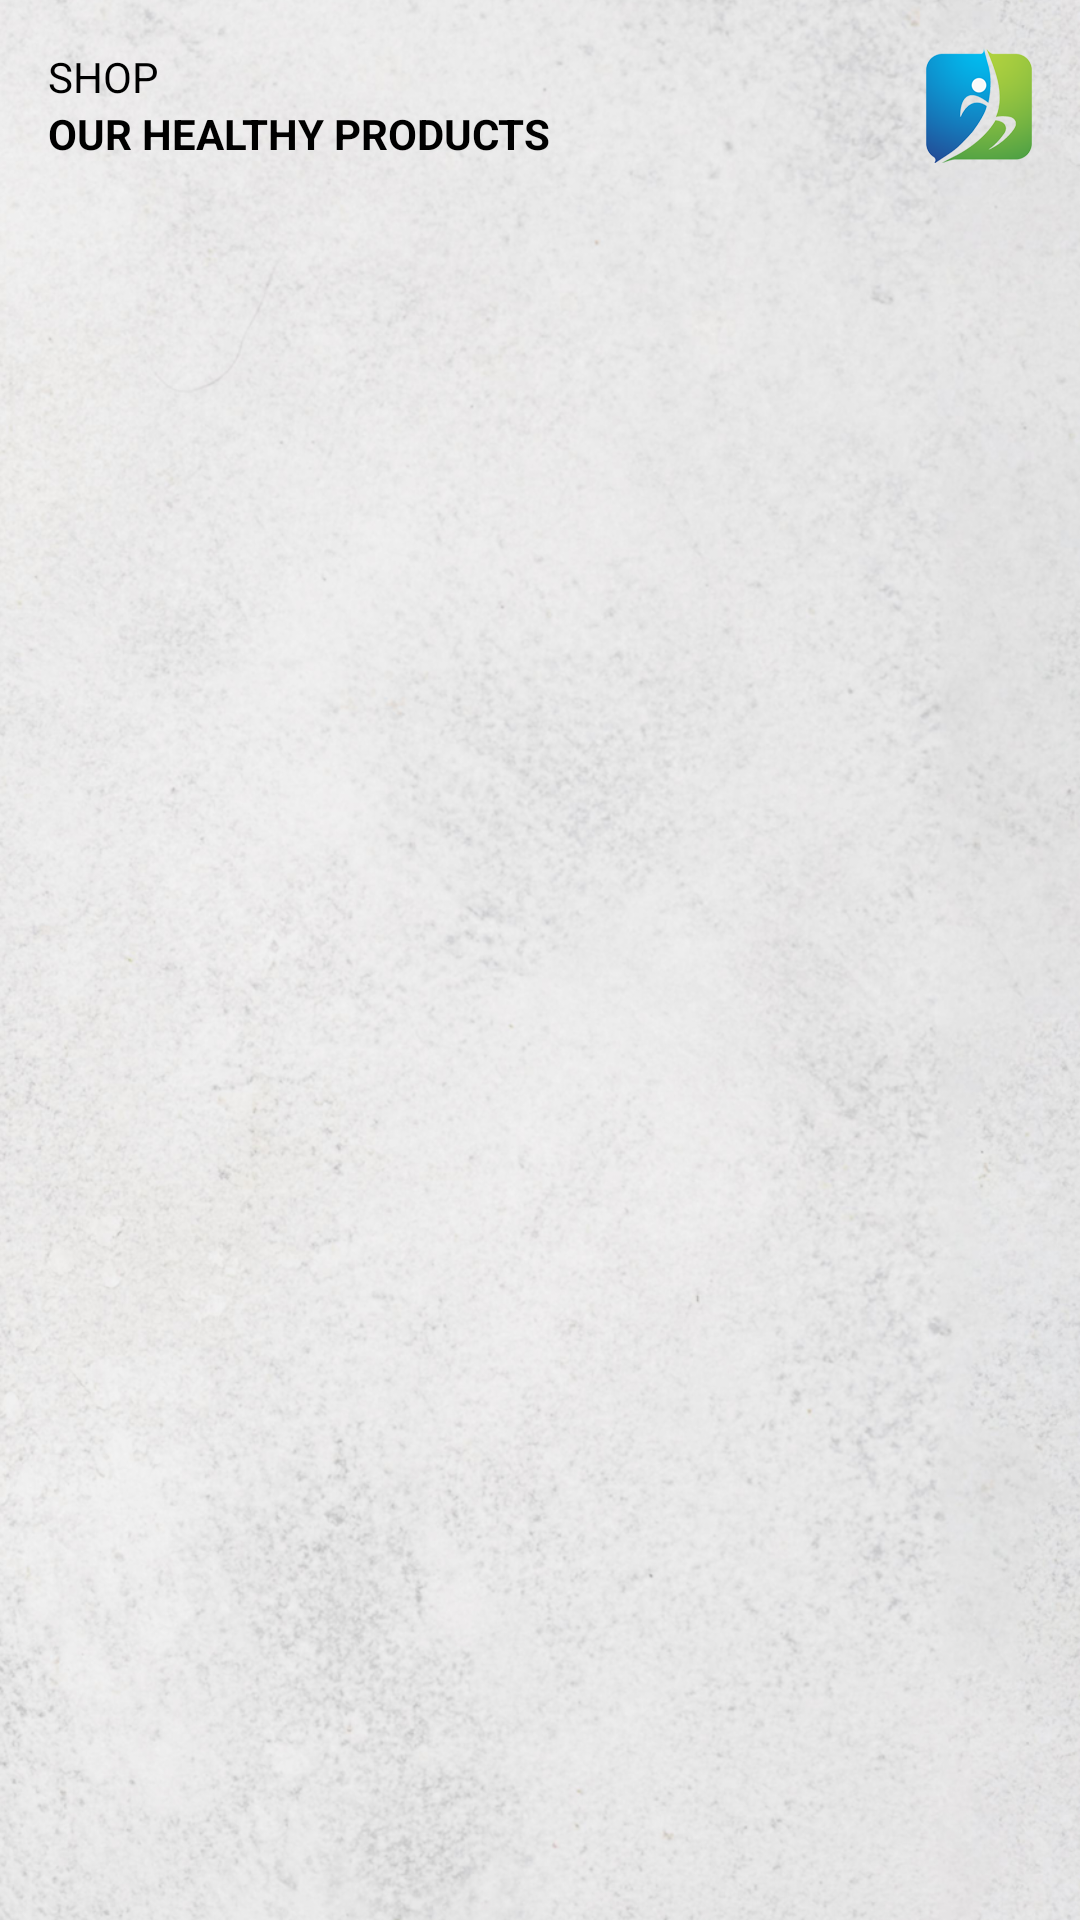

Android layout source for this screen:
<!-- AndroidManifest.xml: application theme Theme.SIS -->
<!-- res/layout/fragment_shop.xml -->
<?xml version="1.0" encoding="utf-8"?>
<layout xmlns:android="http://schemas.android.com/apk/res/android"
    xmlns:tools="http://schemas.android.com/tools"
    xmlns:app="http://schemas.android.com/apk/res-auto">

    <data>

    </data>

    <androidx.constraintlayout.widget.ConstraintLayout
        android:layout_width="match_parent"
        android:layout_height="match_parent"
        tools:context=".view.search.SearchFragment">

        <ImageView
            android:id="@+id/imageView8"
            android:layout_width="0dp"
            android:layout_height="0dp"
            android:scaleType="centerCrop"
            android:src="@drawable/bk_img"
            app:layout_constraintBottom_toBottomOf="parent"
            app:layout_constraintEnd_toEndOf="parent"
            app:layout_constraintHorizontal_bias="1.0"
            app:layout_constraintStart_toStartOf="parent"
            app:layout_constraintTop_toTopOf="parent"
            app:layout_constraintVertical_bias="0.0" />

        <ImageView
            android:id="@+id/imageView14"
            android:layout_width="wrap_content"
            android:layout_height="wrap_content"
            android:layout_marginTop="16dp"
            android:layout_marginEnd="16dp"
            android:src="@drawable/logo_no_text"
            app:layout_constraintEnd_toEndOf="parent"
            app:layout_constraintTop_toTopOf="parent" />

        <TextView
            android:id="@+id/textView26"
            android:layout_width="wrap_content"
            android:layout_height="wrap_content"
            android:layout_marginStart="16dp"
            android:layout_marginTop="16dp"
            android:text="SHOP"
            android:textColor="@color/black"
            app:layout_constraintStart_toStartOf="parent"
            app:layout_constraintTop_toTopOf="parent" />

        <TextView
            android:id="@+id/textView27"
            android:layout_width="wrap_content"
            android:layout_height="wrap_content"
            android:text="OUR HEALTHY PRODUCTS"
            android:textColor="@color/black"
            android:textStyle="bold"
            app:layout_constraintStart_toStartOf="@+id/textView26"
            app:layout_constraintTop_toBottomOf="@+id/textView26" />

        <androidx.recyclerview.widget.RecyclerView
            android:id="@+id/departmentRv"
            android:layout_width="0dp"
            android:layout_height="0dp"
            android:clipToPadding="false"
            android:paddingStart="8dp"
            android:paddingEnd="8dp"
            app:layout_constraintBottom_toBottomOf="parent"
            app:layout_constraintEnd_toEndOf="parent"
            app:layout_constraintStart_toStartOf="parent"
            app:layout_constraintTop_toBottomOf="@+id/textView27"
            tools:listitem="@layout/list_item_shop_department" />


    </androidx.constraintlayout.widget.ConstraintLayout>
</layout>
<!-- res/layout/list_item_shop_department.xml (included above) -->
<?xml version="1.0" encoding="utf-8"?>
<layout xmlns:android="http://schemas.android.com/apk/res/android"
    xmlns:app="http://schemas.android.com/apk/res-auto"
    xmlns:tools="http://schemas.android.com/tools">

    <data>

        <variable
            name="department"
            type="com.sedra.sis.data.model.Department" />
    </data>

    <androidx.constraintlayout.widget.ConstraintLayout
        android:layout_width="match_parent"
        android:layout_height="wrap_content">

        <TextView
            android:id="@+id/textView31"
            android:layout_width="wrap_content"
            android:layout_height="wrap_content"
            android:layout_marginStart="8dp"
            android:layout_marginTop="8dp"
            android:text="@{department.name}"
            android:textColor="@color/black"
            android:textSize="18sp"
            android:textStyle="bold"
            app:layout_constraintStart_toStartOf="parent"
            app:layout_constraintTop_toTopOf="parent"
            tools:text="department name" />

        <androidx.recyclerview.widget.RecyclerView
            android:id="@+id/nestedRecyclerView"
            android:layout_width="0dp"
            android:layout_height="wrap_content"
            android:layout_marginStart="8dp"
            android:layout_marginTop="8dp"
            android:orientation="horizontal"
            app:layoutManager="androidx.recyclerview.widget.LinearLayoutManager"
            app:layout_constraintEnd_toEndOf="parent"
            app:layout_constraintStart_toStartOf="parent"
            app:layout_constraintTop_toBottomOf="@+id/textView31"
            app:setProducts="@{department.products}"
            tools:listitem="@layout/list_item_shop"
            tools:orientation="horizontal" />

        <TextView
            android:id="@+id/textView32"
            android:layout_width="wrap_content"
            android:layout_height="wrap_content"
            android:layout_marginTop="8dp"
            android:layout_marginEnd="8dp"
            android:text="SEE ALL"
            android:textColor="@color/darkBlue"
            app:layout_constraintEnd_toEndOf="parent"
            app:layout_constraintTop_toTopOf="parent" />
    </androidx.constraintlayout.widget.ConstraintLayout>
</layout>
<!-- res/layout/list_item_shop.xml (included above) -->
<?xml version="1.0" encoding="utf-8"?>
<layout xmlns:android="http://schemas.android.com/apk/res/android"
    xmlns:app="http://schemas.android.com/apk/res-auto"
    xmlns:tools="http://schemas.android.com/tools">

    <data>

    </data>

    <androidx.constraintlayout.widget.ConstraintLayout
        android:layout_width="wrap_content"
        android:layout_height="wrap_content"
        android:layout_marginEnd="8dp">

        <ImageView
            android:id="@+id/productImage"
            android:layout_width="130dp"
            android:layout_height="130dp"
            android:background="@drawable/shape_et_with_stroke"
            android:padding="16dp"
            app:layout_constraintStart_toStartOf="parent"
            app:layout_constraintTop_toTopOf="parent"
            tools:srcCompat="@tools:sample/avatars" />

        <ImageView
            android:id="@+id/imageView15"
            android:layout_width="wrap_content"
            android:layout_height="wrap_content"
            android:layout_marginStart="8dp"
            android:layout_marginTop="8dp"
            app:layout_constraintStart_toStartOf="@+id/productImage"
            app:layout_constraintTop_toTopOf="@+id/productImage"
            app:srcCompat="@drawable/ic_favorite_border" />

        <com.google.android.material.floatingactionbutton.FloatingActionButton
            android:id="@+id/floatingActionButton"
            android:layout_width="wrap_content"
            android:layout_height="wrap_content"
            android:layout_marginBottom="8dp"
            android:clickable="true"
            android:focusable="true"
            android:translationY="-8dp"
            app:backgroundTint="@color/darkGreen"
            app:fabCustomSize="24dp"
            app:layout_constraintBottom_toBottomOf="@+id/productImage"
            app:layout_constraintEnd_toEndOf="@+id/productImage"
            app:layout_constraintStart_toEndOf="@+id/productImage"
            app:layout_constraintTop_toBottomOf="@+id/productImage"
            app:layout_constraintVertical_bias="0.52"
            app:srcCompat="@drawable/ic_add" />

        <TextView
            android:id="@+id/salePrice"
            android:layout_width="wrap_content"
            android:layout_height="wrap_content"
            android:layout_marginTop="8dp"
            android:text="TextView"
            android:textColor="@color/darkGreen"
            app:layout_constraintStart_toStartOf="@+id/productImage"
            app:layout_constraintTop_toBottomOf="@+id/productImage" />

        <TextView
            android:id="@+id/price"
            android:layout_width="wrap_content"
            android:layout_height="wrap_content"
            android:layout_marginStart="8dp"
            android:layout_marginTop="8dp"
            android:text="TextView"
            android:textColor="@color/textRed"
            app:layout_constraintStart_toEndOf="@+id/salePrice"
            app:layout_constraintTop_toBottomOf="@+id/productImage" />

        <TextView
            android:id="@+id/textView30"
            android:layout_width="0dp"
            android:layout_height="wrap_content"
            android:layout_marginBottom="8dp"
            android:ellipsize="end"
            android:lines="2"
            android:maxLines="2"
            android:text="TextViewTextViewTextViewTextViewTextViewTextView"
            android:textColor="@color/black"
            app:layout_constraintBottom_toBottomOf="parent"
            app:layout_constraintEnd_toEndOf="@+id/productImage"
            app:layout_constraintStart_toStartOf="@+id/productImage"
            app:layout_constraintTop_toBottomOf="@+id/salePrice" />
    </androidx.constraintlayout.widget.ConstraintLayout>
</layout>
<!-- resources referenced by this layout -->
<resources>
  <color name="black">#FF000000</color>
  <color name="darkBlue">#1b75bb</color>
  <color name="darkGreen">#209b06</color>
  <color name="textRed">#bc0000</color>
  <!-- drawable bk_img: png bitmap (drawable, 1034746 bytes) -->
  <!-- drawable logo_no_text: png bitmap (drawable-xxhdpi, 14402 bytes) -->
  <!-- drawable shape_et_with_stroke (drawable) -->
  <?xml version="1.0" encoding="utf-8"?>
  <shape xmlns:android="http://schemas.android.com/apk/res/android"
      android:shape="rectangle">
      <solid
          android:color="@color/white"/>
      <corners
          android:radius="8dp"/>
  
      <stroke
          android:color="@color/black"
          android:width="1dp"/>
  </shape>
  <style name="Theme.SIS" parent="Theme.MaterialComponents.DayNight.NoActionBar">
          
          <item name="colorPrimary">@color/purple_500</item>
          <item name="colorPrimaryVariant">@color/purple_700</item>
          <item name="colorOnPrimary">@color/white</item>
          
          <item name="colorSecondary">@color/teal_200</item>
          <item name="colorSecondaryVariant">@color/teal_700</item>
          <item name="colorOnSecondary">@color/black</item>
          
          <item name="android:statusBarColor" tools:targetApi="l">?attr/colorPrimaryVariant</item>
          
          <item name="android:textColor">@color/white</item>
          <item name="android:windowFullscreen">true</item>
          <item name="android:textAllCaps">true</item>
      </style>
  <color name="white">#FFFFFFFF</color>
  <color name="purple_500">#FF6200EE</color>
  <color name="purple_700">#FF3700B3</color>
  <color name="teal_200">#FF03DAC5</color>
  <color name="teal_700">#FF018786</color>
</resources>
